The GitHub repository janes1234/Skripsie contains a labelled image folder "clarifier" with 4 categories: dysfunctional, empty, functional, scum. Examples follow, each with its label.

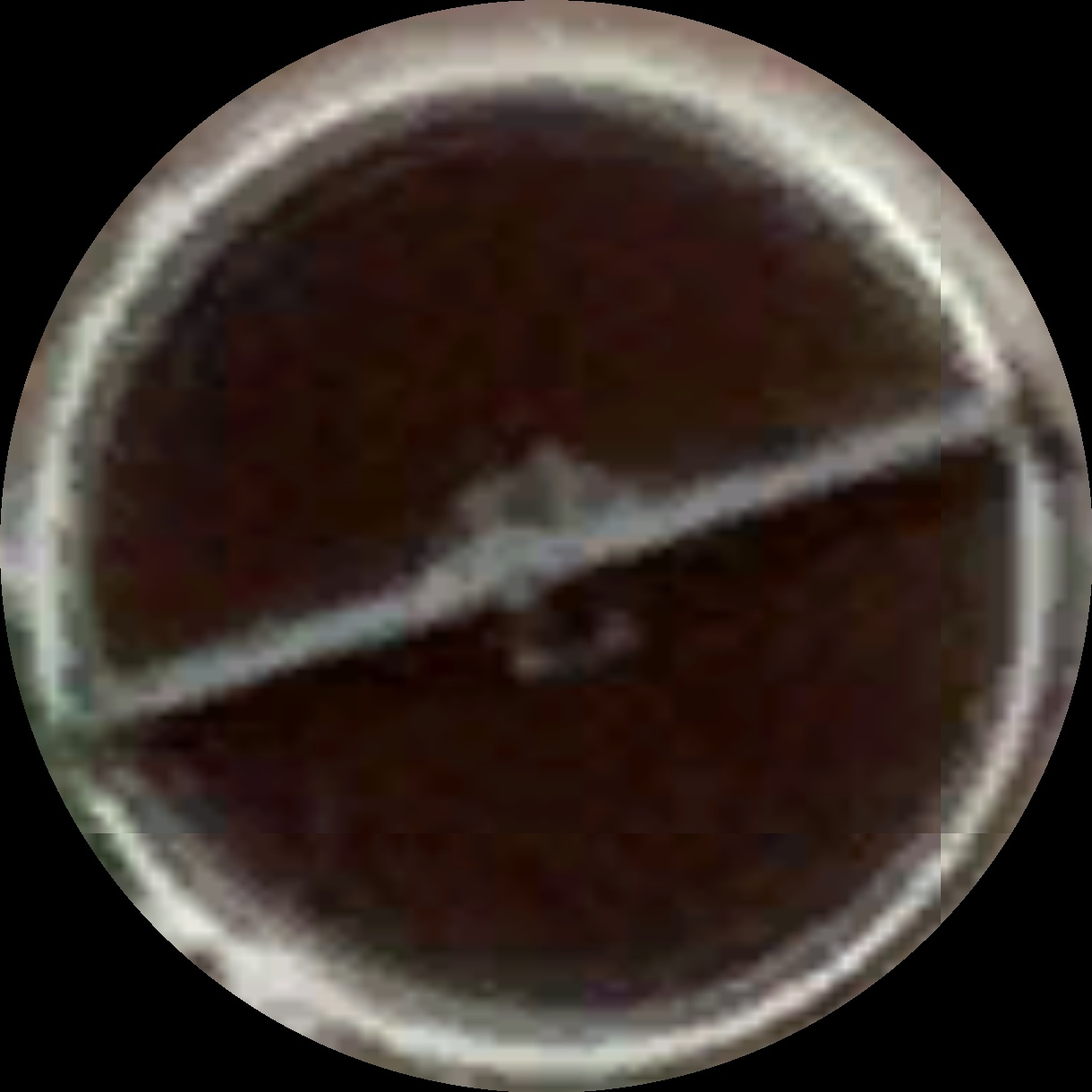
Label: functional

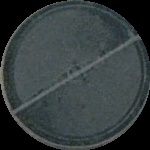
Label: scum

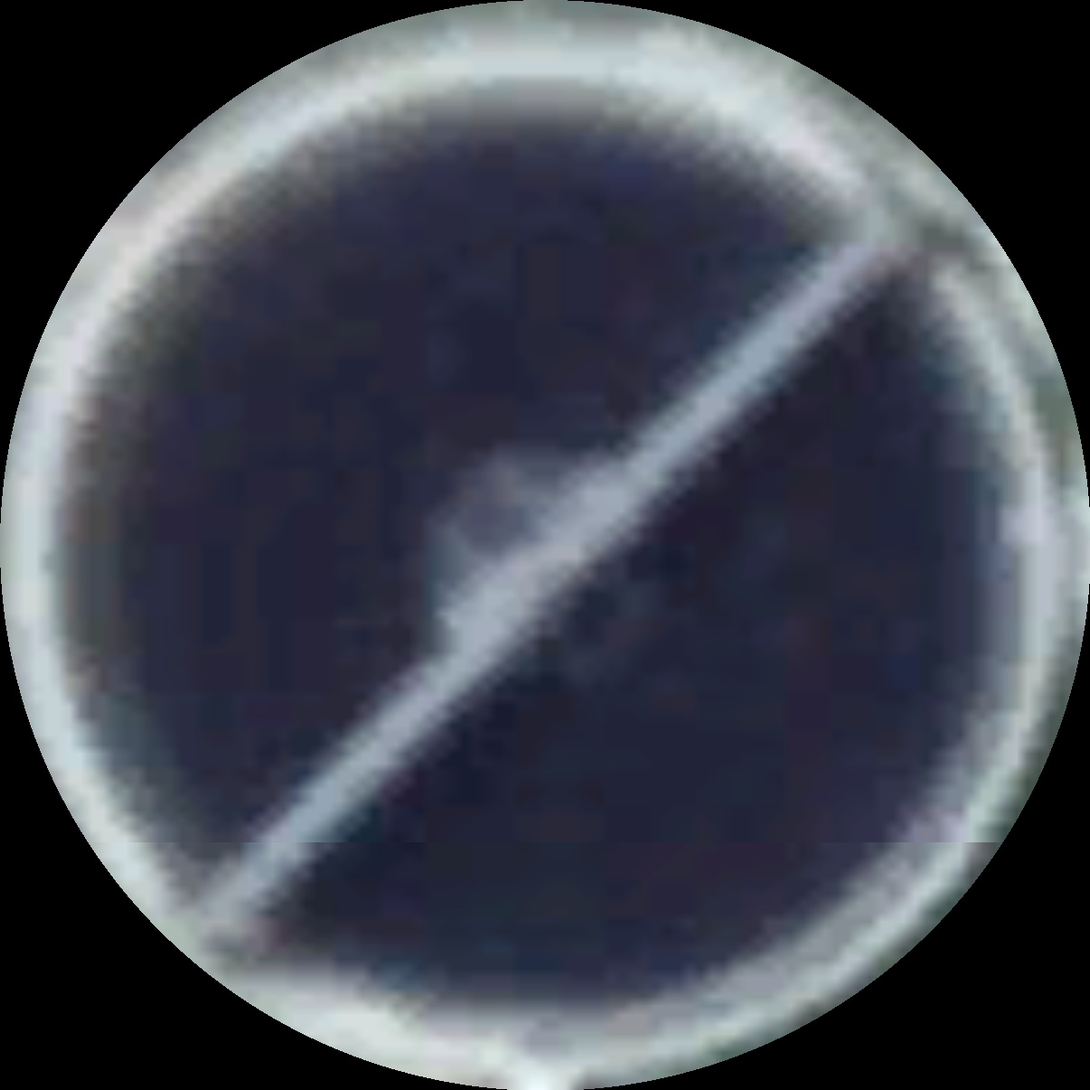
Label: functional

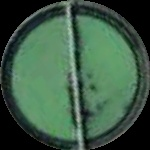
Label: dysfunctional

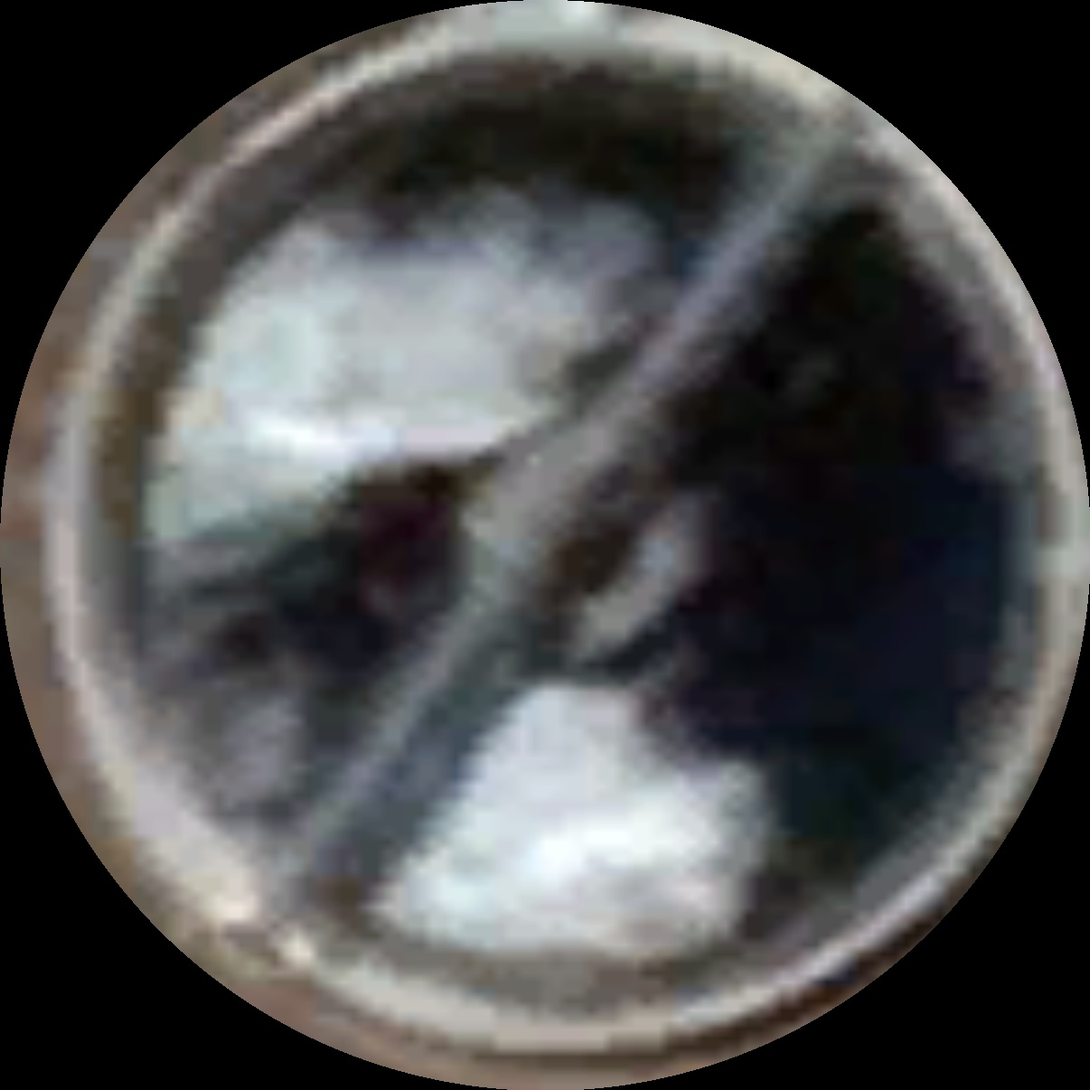
Label: scum

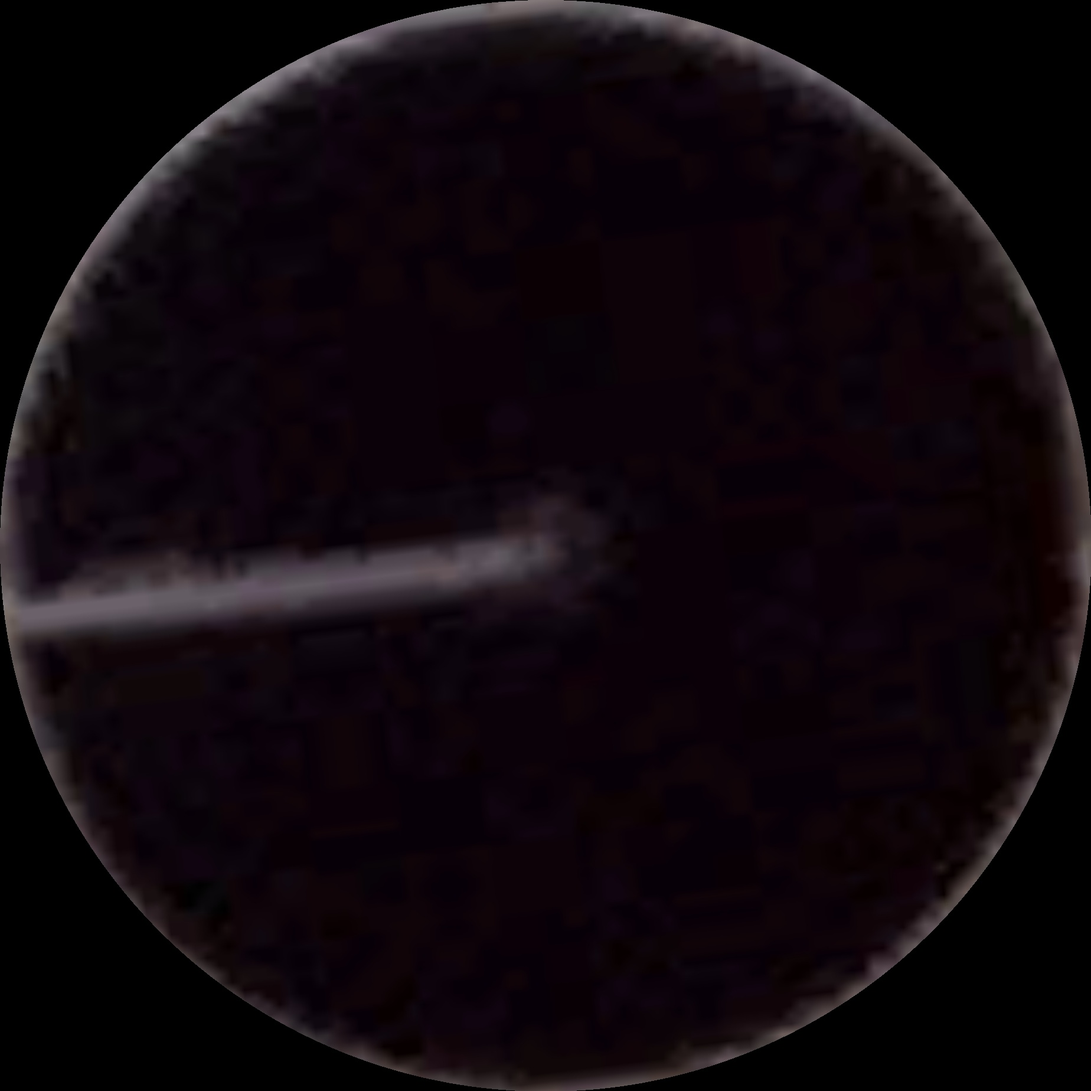
Label: functional
